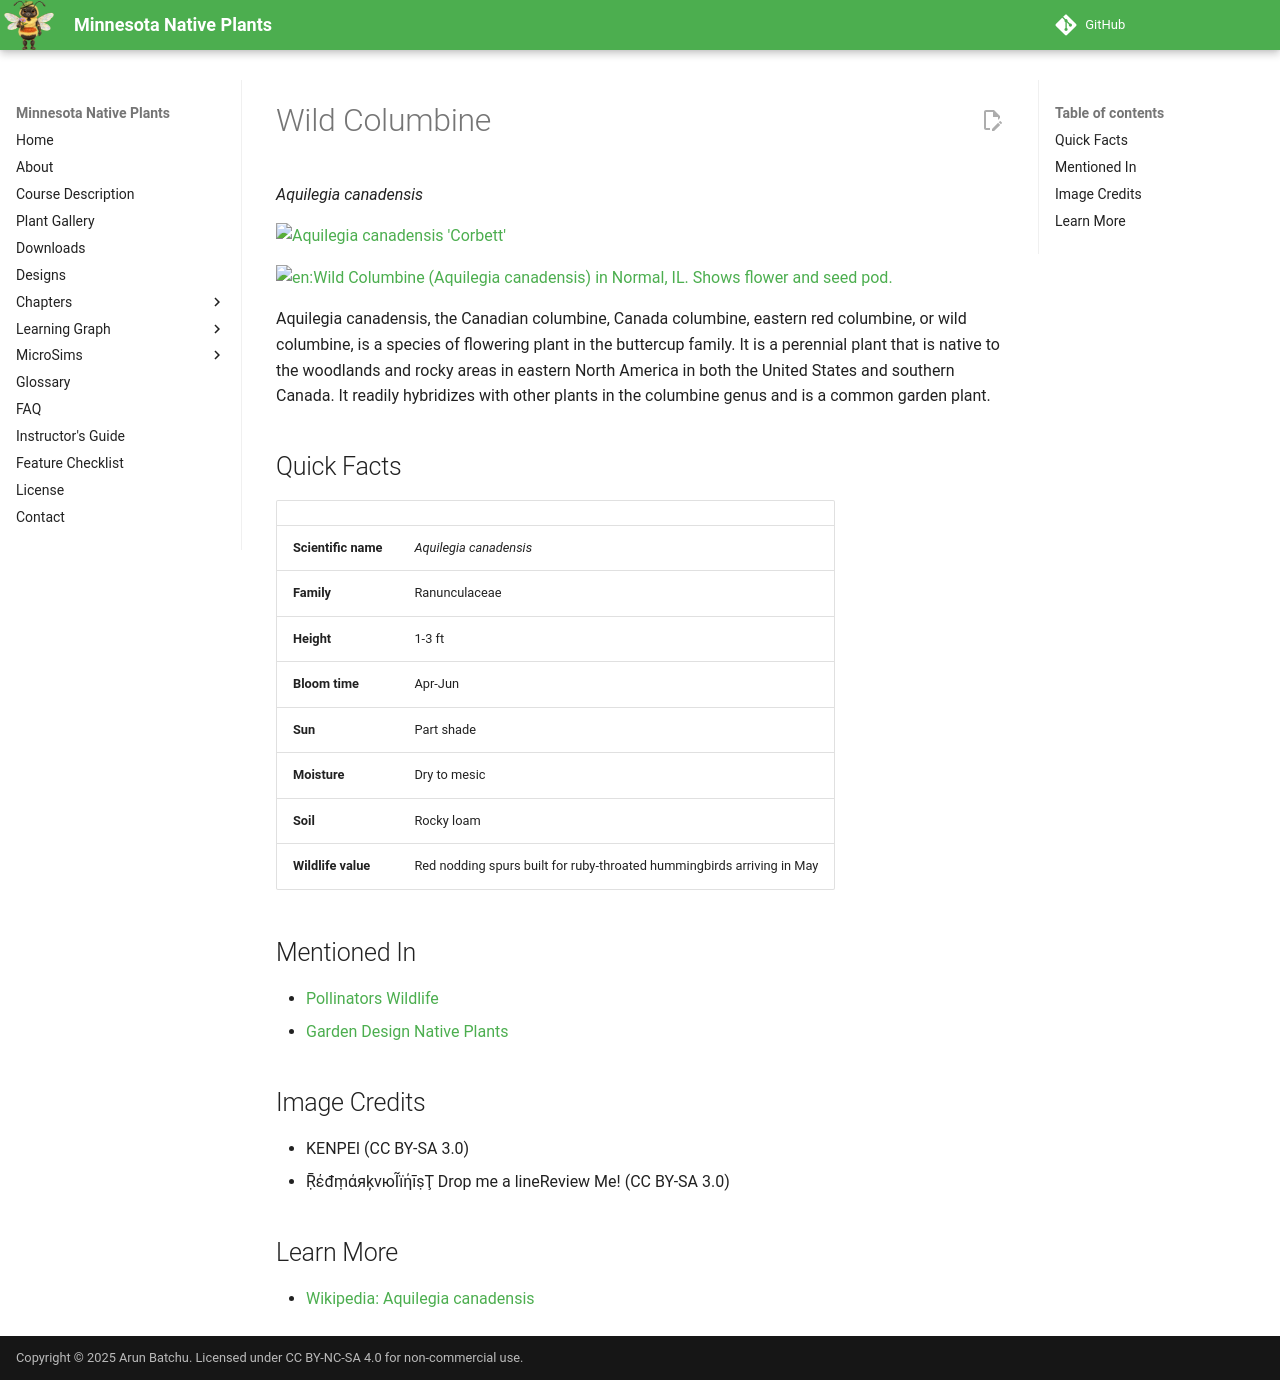

repository: arunbatchu/minnesota-native-plants · page: plants/wild-columbine/index.html · generator: mkdocs

# Wild Columbine

*Aquilegia canadensis*



![Aquilegia canadensis 'Corbett'](img/wild-columbine-1.jpg)

![en:Wild Columbine (Aquilegia canadensis) in Normal, IL. Shows flower and seed pod.](img/wild-columbine-2.jpg)

Aquilegia canadensis, the Canadian columbine, Canada columbine, eastern red columbine, or wild columbine, is a species of flowering plant in the buttercup family. It is a perennial plant that is native to the woodlands and rocky areas in eastern North America in both the United States and southern Canada. It readily hybridizes with other plants in the columbine genus and is a common garden plant.

## Quick Facts

| | |
|---|---|
| **Scientific name** | *Aquilegia canadensis* |
| **Family** | Ranunculaceae |
| **Height** | 1-3 ft |
| **Bloom time** | Apr-Jun |
| **Sun** | Part shade |
| **Moisture** | Dry to mesic |
| **Soil** | Rocky loam |
| **Wildlife value** | Red nodding spurs built for ruby-throated hummingbirds arriving in May |

## Mentioned In

- [Pollinators Wildlife](../chapters/06-pollinators-wildlife/index.md)
- [Garden Design Native Plants](../chapters/10-garden-design-native-plants/index.md)

## Image Credits

- KENPEI (CC BY-SA 3.0)
- ṜέđṃάяķvюĨїήīṣŢ Drop me a lineReview Me! (CC BY-SA 3.0)

## Learn More

- [Wikipedia: Aquilegia canadensis](https://en.wikipedia.org/wiki/Aquilegia_canadensis)
